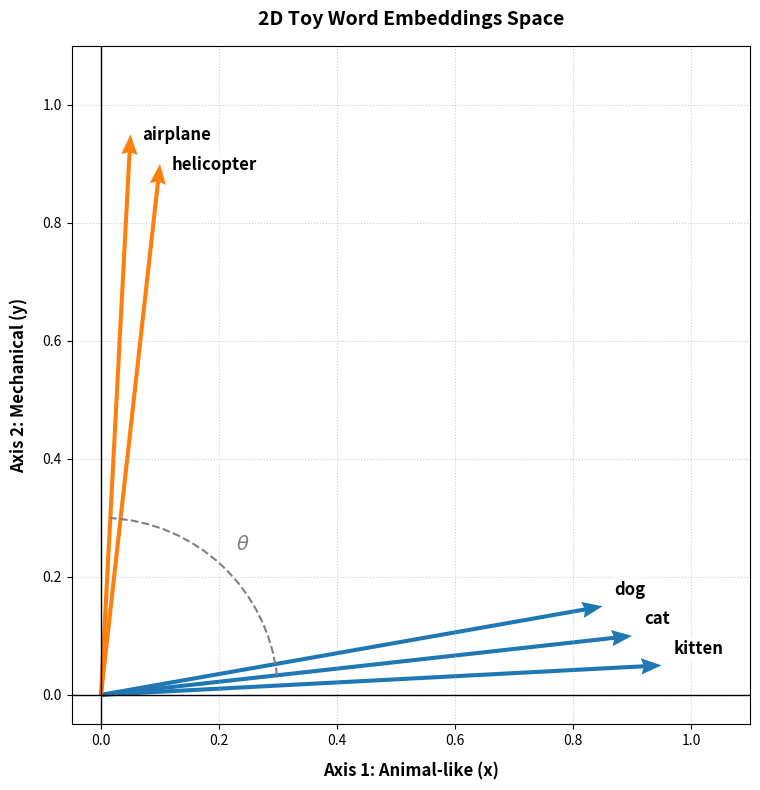

Reproduce this figure in Python.
import matplotlib.pyplot as plt
import numpy as np
from matplotlib.patches import Arc
import os

# Data
data = {
    'cat': (0.9, 0.1),
    'kitten': (0.95, 0.05),
    'dog': (0.85, 0.15),
    'airplane': (0.05, 0.95),
    'helicopter': (0.1, 0.9)
}

fig, ax = plt.subplots(figsize=(8, 8))

# Plot vectors using quiver
origins_x = [0] * len(data)
origins_y = [0] * len(data)
x_coords = [pos[0] for pos in data.values()]
y_coords = [pos[1] for pos in data.values()]
labels = list(data.keys())

# Colors for animal vs machine
colors = ['#1f77b4' if pos[0] > pos[1] else '#ff7f0e' for pos in data.values()]

ax.quiver(origins_x, origins_y, x_coords, y_coords,
          angles='xy', scale_units='xy', scale=1,
          color=colors, width=0.006, headwidth=4, headlength=5)

# Annotations
for label, (x, y) in data.items():
    offset_x = 0.02
    offset_y = 0.02
    if label in ['airplane', 'helicopter']:
        offset_x = 0.02
        offset_y = -0.01
    ax.text(x + offset_x, y + offset_y, label, fontsize=12, fontweight='bold',
            bbox=dict(boxstyle="round,pad=0.2", facecolor="white", alpha=0.8, edgecolor="none"))

# Calculate angles for "cat" and "airplane"
angle_cat = np.degrees(np.arctan2(data['cat'][1], data['cat'][0]))
angle_airplane = np.degrees(np.arctan2(data['airplane'][1], data['airplane'][0]))

# Add Arc for angle between cat and airplane
arc_radius = 0.3
arc = Arc((0, 0), arc_radius * 2, arc_radius * 2, angle=0,
          theta1=angle_cat, theta2=angle_airplane,
          color='gray', linestyle='--', linewidth=1.5)
ax.add_patch(arc)

# Label angle theta
theta_mid = np.radians((angle_cat + angle_airplane) / 2)
ax.text(0.35 * np.cos(theta_mid), 0.35 * np.sin(theta_mid), r'$\theta$',
        fontsize=14, color='gray', ha='center', va='center', fontweight='bold')

# Configure axes and limits
ax.set_xlim(-0.05, 1.1)
ax.set_ylim(-0.05, 1.1)
ax.set_xlabel('Axis 1: Animal-like (x)', fontsize=12, fontweight='bold', labelpad=10)
ax.set_ylabel('Axis 2: Mechanical (y)', fontsize=12, fontweight='bold', labelpad=10)
ax.set_title('2D Toy Word Embeddings Space', fontsize=14, fontweight='bold', pad=15)

# Grid and origin axes
ax.axhline(0, color='black', linewidth=1)
ax.axvline(0, color='black', linewidth=1)
ax.grid(True, linestyle=':', alpha=0.6)
ax.set_aspect('equal', adjustable='box')

plt.tight_layout()
plt.show()
